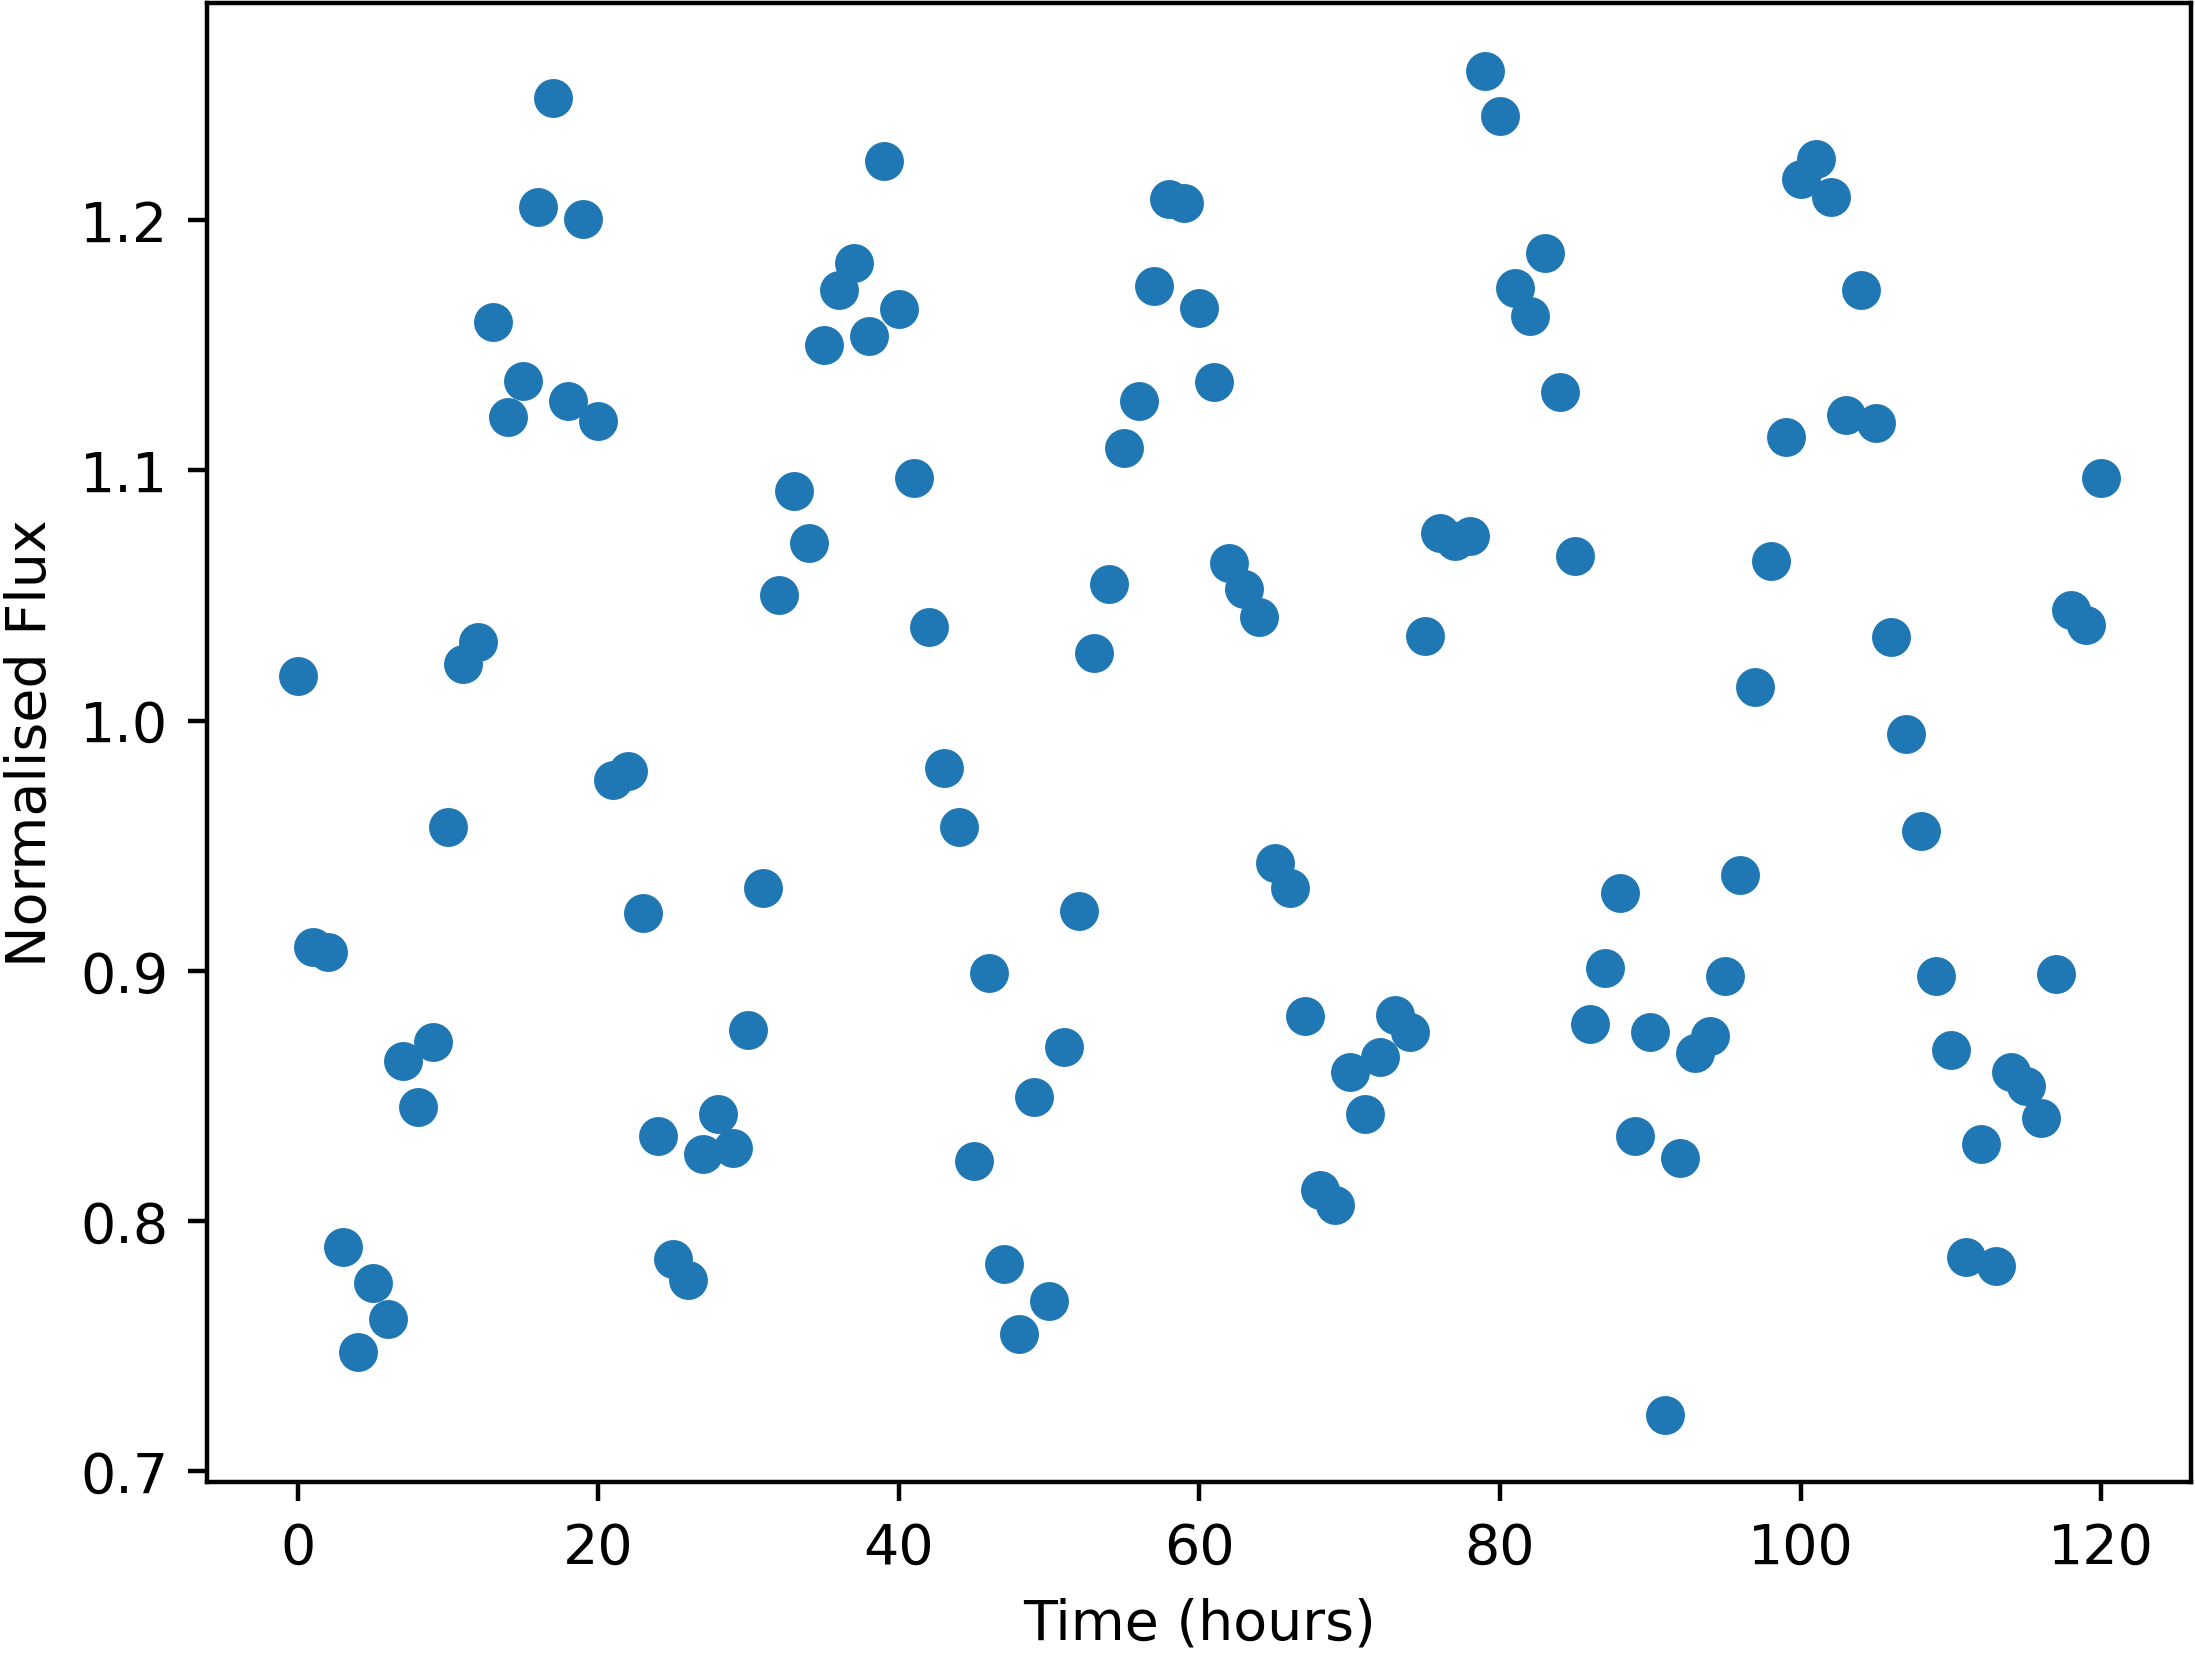

The table this chart was drawn from, first rows:
Time, NormalisedFlux
0.0, 1.018
1.0, 0.9096
2.0, 0.9077
3.0, 0.7898
4.0, 0.7478
5.0, 0.7751
6.0, 0.7608
7.0, 0.8641
8.0, 0.8457
9.0, 0.8716
10.0, 0.9574
11.0, 1.023
12.0, 1.031
13.0, 1.159
14.0, 1.121
15.0, 1.136
16.0, 1.205
17.0, 1.249
18.0, 1.128
19.0, 1.2
20.0, 1.12
21.0, 0.9761
22.0, 0.98
23.0, 0.9231
24.0, 0.8342
25.0, 0.7848
26.0, 0.7764
27.0, 0.8267
28.0, 0.8426
29.0, 0.8293
30.0, 0.8762
31.0, 0.9331
32.0, 1.05
33.0, 1.092
34.0, 1.071
35.0, 1.15
36.0, 1.172
37.0, 1.183
38.0, 1.154
39.0, 1.224
40.0, 1.165
41.0, 1.097
42.0, 1.037
43.0, 0.981
44.0, 0.9573
45.0, 0.8241
46.0, 0.8991
47.0, 0.783
48.0, 0.755
49.0, 0.8496
50.0, 0.7679
51.0, 0.8694
52.0, 0.924
53.0, 1.027
54.0, 1.055
55.0, 1.109
56.0, 1.128
57.0, 1.173
58.0, 1.209
59.0, 1.207
... 61 more rows
